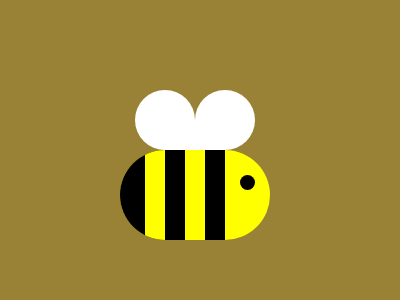

Here is a drawing made with CSS. Write the source that renders it.

<!-- file: Bee.html -->
<!DOCTYPE html>
<html lang="en">
<head>
    <meta charset="UTF-8">
    <meta http-equiv="X-UA-Compatible" content="IE=edge">
    <meta name="viewport" content="width=device-width, initial-scale=1.0">
    <title>Document</title>
    <link rel="stylesheet" href="Bee.css">
</head>
<body>
    <div class="container">
        <div class="bee">
            <div class="bs1"></div>
            <div class="bs2"></div>
            <div class="bs3"></div>
            <div class="eye"></div>
        </div>
        <div class="wings">
            <div class="wing1"></div>
            <div class="wing2"></div>
        </div>
    </div>
</body>
</html>

/* file: Bee.css */
body{
    background-color:white;
    height: 100vh;
    margin: 0;
    display: flex;
}
.container{
    background-color: #998235;
    width: 400px;
    height: 300px;
    position: relative;
    align-items: center;
    justify-content: center;    
}
.bee{
    width: 150px;
    height: 90px;
    background-color: yellow;
    border-radius: 60px;
    margin-top: 150px;
    margin-left: 30%;
    overflow: hidden;
    position: relative;
}
.bs1{
    width: 25px;
    height: 150px;
    background-color: black;
    margin-left: 0px;
    box-shadow:0 0 0 20px yellow, 0 0 0 40px black,0 0 0 60px yellow,0 0 0 80px black;
    position: absolute;
}
/* .bs2{
    width: 25px;
    height: 150px;
    background-color: black;
    margin-left: 90px;
    position: absolute;
}
.bs3{
    width: 35px;
    height: 150px;
    background-color: black;
    margin-left: 0px;
    position: absolute;
}
*/
.eye{
    width: 15px;
    height: 15px;
    background-color: black;
    position: absolute;
    border-radius: 60%;
    margin-left: 120px;
    margin-top: 25px;
}
.wings{
    width: 120px;
    height: 60px;
    position: absolute;
    top: 90px;
    left: 135px;
    display: flex;
}
.wing1{
    width: 60px;
    height: 60px;
    background-color: white;
    border-radius: 50% 50% 0% 50%;
}
.wing2{
    width: 60px;
    height: 60px;
    background-color: white;
    border-radius: 50% 50% 50% 0%;
}